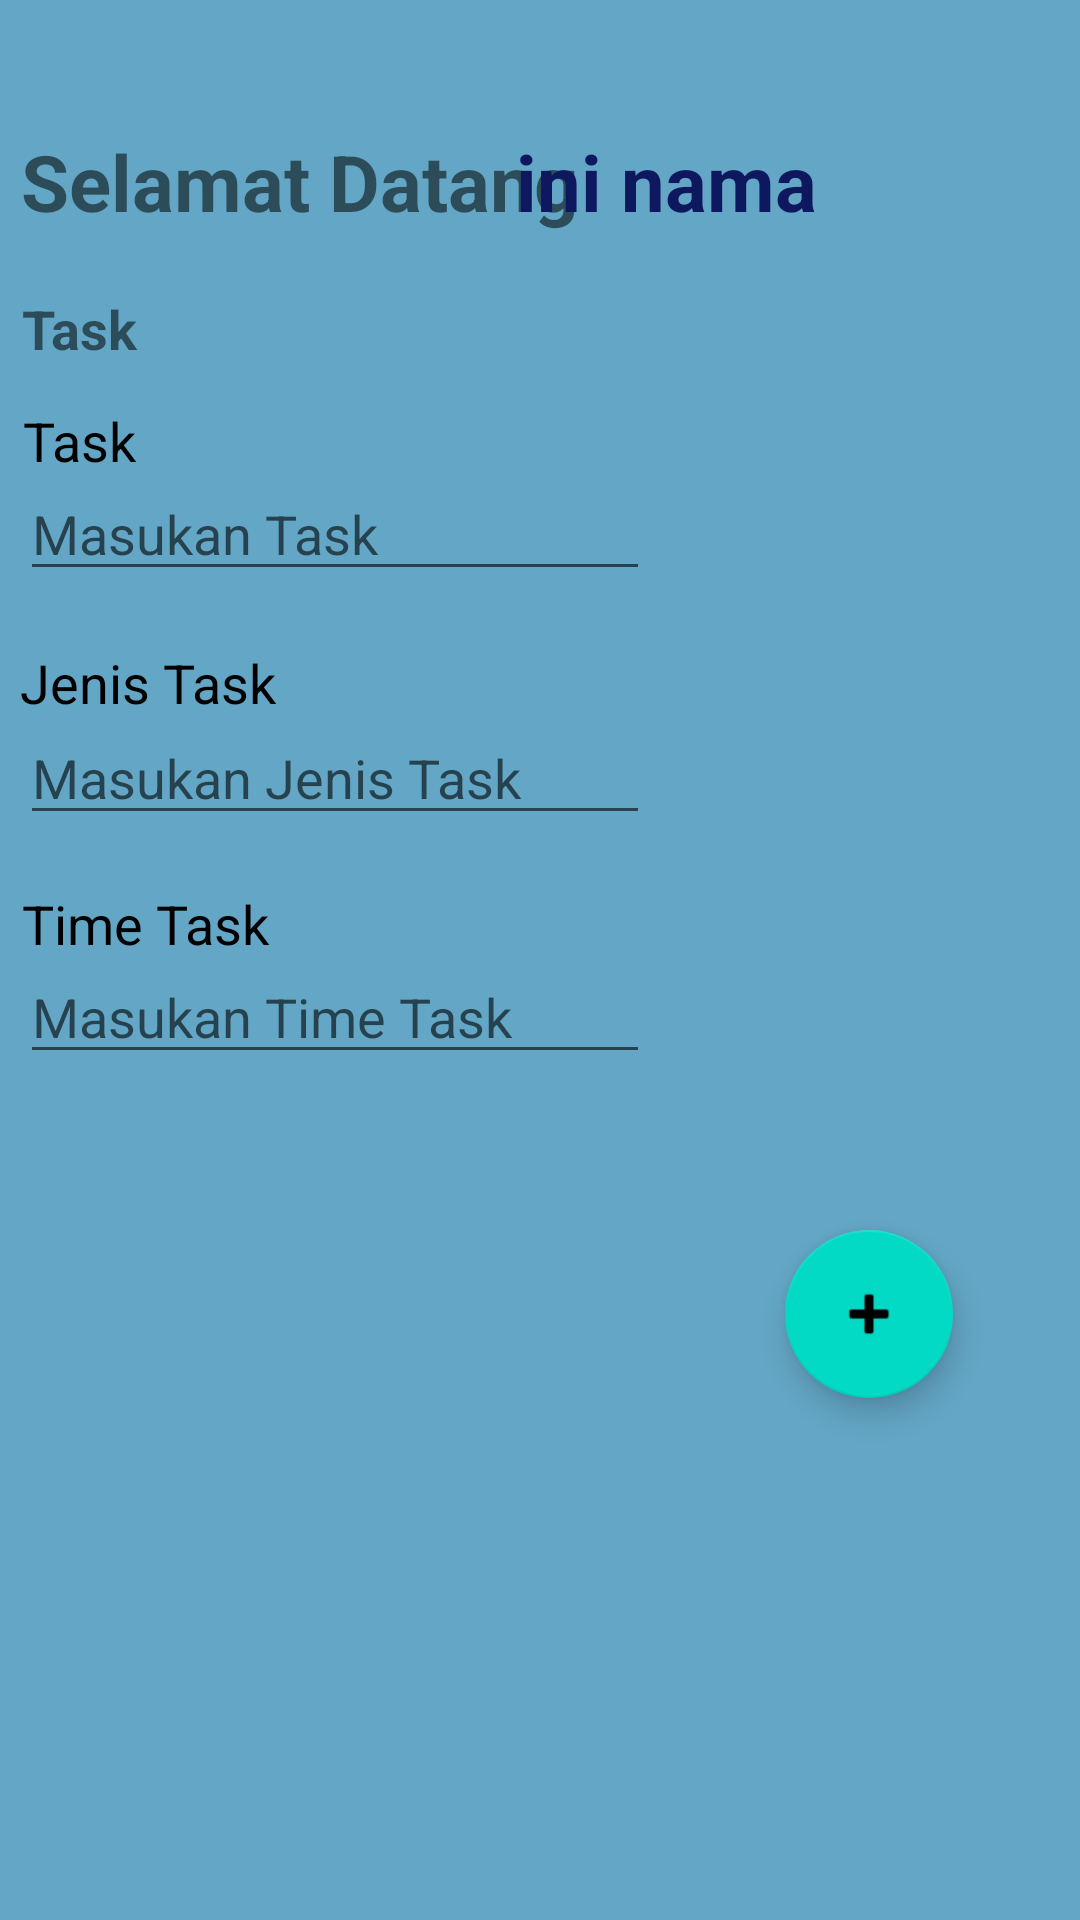

Android layout source for this screen:
<!-- AndroidManifest.xml: application theme Theme.Exercise1 -->
<!-- res/layout/activity_task.xml -->
<?xml version="1.0" encoding="utf-8"?>
<androidx.constraintlayout.widget.ConstraintLayout xmlns:android="http://schemas.android.com/apk/res/android"
    xmlns:app="http://schemas.android.com/apk/res-auto"
    xmlns:tools="http://schemas.android.com/tools"
    android:layout_width="match_parent"
    android:layout_height="match_parent"
    android:background="#63A6C5">

    <TextView
        android:id="@+id/textView4"
        android:layout_width="wrap_content"
        android:layout_height="wrap_content"
        android:text="@string/welcome"
        android:textSize="26dp"
        android:textStyle="bold"
        app:layout_constraintBottom_toBottomOf="parent"
        app:layout_constraintEnd_toEndOf="parent"
        app:layout_constraintHorizontal_bias="0.041"
        app:layout_constraintStart_toStartOf="parent"
        app:layout_constraintTop_toTopOf="parent"
        app:layout_constraintVertical_bias="0.071" />

    <TextView
        android:id="@+id/tvNama3"
        android:layout_width="wrap_content"
        android:layout_height="wrap_content"
        android:text="@string/inama"
        android:textColor="@color/blue"
        android:textSize="26dp"
        android:textStyle="bold"
        app:layout_constraintBottom_toBottomOf="parent"
        app:layout_constraintEnd_toEndOf="parent"
        app:layout_constraintHorizontal_bias="0.663"
        app:layout_constraintStart_toStartOf="parent"
        app:layout_constraintTop_toTopOf="parent"
        app:layout_constraintVertical_bias="0.071" />

    <TextView
        android:id="@+id/textView6"
        android:layout_width="wrap_content"
        android:layout_height="wrap_content"
        android:text="@string/jdtask"
        android:textSize="18dp"
        android:textStyle="bold"
        app:layout_constraintBottom_toBottomOf="parent"
        app:layout_constraintEnd_toEndOf="parent"
        app:layout_constraintHorizontal_bias="0.023"
        app:layout_constraintStart_toStartOf="parent"
        app:layout_constraintTop_toTopOf="parent"
        app:layout_constraintVertical_bias="0.158" />

    <TextView
        android:id="@+id/tvTask"
        android:layout_width="wrap_content"
        android:layout_height="wrap_content"
        android:text="@string/jdtask"
        android:textSize="18dp"
        android:textColor="@color/black"
        app:layout_constraintBottom_toBottomOf="parent"
        app:layout_constraintEnd_toEndOf="parent"
        app:layout_constraintHorizontal_bias="0.024"
        app:layout_constraintStart_toStartOf="parent"
        app:layout_constraintTop_toTopOf="parent"
        app:layout_constraintVertical_bias="0.219" />

    <EditText
        android:id="@+id/edTask"
        android:layout_width="wrap_content"
        android:layout_height="wrap_content"
        android:ems="10"
        android:inputType="textPersonName"
        android:hint="@string/isitask"
        app:layout_constraintBottom_toBottomOf="parent"
        app:layout_constraintEnd_toEndOf="parent"
        app:layout_constraintHorizontal_bias="0.044"
        app:layout_constraintStart_toStartOf="parent"
        app:layout_constraintTop_toTopOf="parent"
        app:layout_constraintVertical_bias="0.26" />

    <TextView
        android:id="@+id/tvJenisTask"
        android:layout_width="wrap_content"
        android:layout_height="wrap_content"
        android:text="@string/jenistask"
        android:textColor="@color/black"
        android:textSize="18dp"
        app:layout_constraintBottom_toBottomOf="parent"
        app:layout_constraintEnd_toEndOf="parent"
        app:layout_constraintHorizontal_bias="0.024"
        app:layout_constraintStart_toStartOf="parent"
        app:layout_constraintTop_toTopOf="parent"
        app:layout_constraintVertical_bias="0.35" />

    <EditText
        android:id="@+id/edJenisTask"
        android:layout_width="wrap_content"
        android:layout_height="wrap_content"
        android:ems="10"
        android:hint="@string/isijt"
        android:inputType="textPersonName"
        app:layout_constraintBottom_toBottomOf="parent"
        app:layout_constraintEnd_toEndOf="parent"
        app:layout_constraintHorizontal_bias="0.044"
        app:layout_constraintStart_toStartOf="parent"
        app:layout_constraintTop_toTopOf="parent"
        app:layout_constraintVertical_bias="0.396" />

    <TextView
        android:id="@+id/tvTimeTask"
        android:layout_width="wrap_content"
        android:layout_height="wrap_content"
        android:text="@string/timetask"
        android:textColor="@color/black"
        android:textSize="18dp"
        app:layout_constraintBottom_toBottomOf="parent"
        app:layout_constraintEnd_toEndOf="parent"
        app:layout_constraintHorizontal_bias="0.027"
        app:layout_constraintStart_toStartOf="parent"
        app:layout_constraintTop_toTopOf="parent"
        app:layout_constraintVertical_bias="0.48" />

    <EditText
        android:id="@+id/edTimeTask"
        android:layout_width="wrap_content"
        android:layout_height="wrap_content"
        android:ems="10"
        android:hint="@string/isitimetask"
        android:inputType="textPersonName"
        app:layout_constraintBottom_toBottomOf="parent"
        app:layout_constraintEnd_toEndOf="parent"
        app:layout_constraintHorizontal_bias="0.044"
        app:layout_constraintStart_toStartOf="parent"
        app:layout_constraintTop_toTopOf="parent"
        app:layout_constraintVertical_bias="0.529" />

    <com.google.android.material.floatingactionbutton.FloatingActionButton
        android:id="@+id/btnFloat"
        android:layout_width="61dp"
        android:layout_height="56dp"
        android:clickable="true"
        app:layout_constraintBottom_toBottomOf="parent"
        app:layout_constraintEnd_toEndOf="parent"
        app:layout_constraintHorizontal_bias="0.861"
        app:layout_constraintStart_toStartOf="parent"
        app:layout_constraintTop_toTopOf="parent"
        app:layout_constraintVertical_bias="0.702"
        app:srcCompat="@android:drawable/ic_input_add" />


</androidx.constraintlayout.widget.ConstraintLayout>
<!-- resources referenced by this layout -->
<resources>
  <color name="black">#FF000000</color>
  <color name="blue">#0E185F</color>
  <string name="inama">ini nama</string>
  <string name="isijt">Masukan Jenis Task</string>
  <string name="isitask">Masukan Task</string>
  <string name="isitimetask">Masukan Time Task</string>
  <string name="jdtask">Task</string>
  <string name="jenistask">Jenis Task</string>
  <string name="timetask">Time Task</string>
  <string name="welcome">Selamat Datang</string>
  <style name="Theme.Exercise1" parent="Theme.MaterialComponents.DayNight.DarkActionBar">
          
          <item name="colorPrimary">@color/blue</item>
          <item name="colorPrimaryVariant">@color/purple_700</item>
          <item name="colorOnPrimary">@color/white</item>
          
          <item name="colorSecondary">@color/teal_200</item>
          <item name="colorSecondaryVariant">@color/teal_700</item>
          <item name="colorOnSecondary">@color/black</item>
          
          <item name="android:statusBarColor" tools:targetApi="l">?attr/colorPrimaryVariant</item>
          
      </style>
  <color name="purple_700">#FF3700B3</color>
  <color name="white">#FFFFFFFF</color>
  <color name="teal_200">#FF03DAC5</color>
  <color name="teal_700">#FF018786</color>
</resources>
